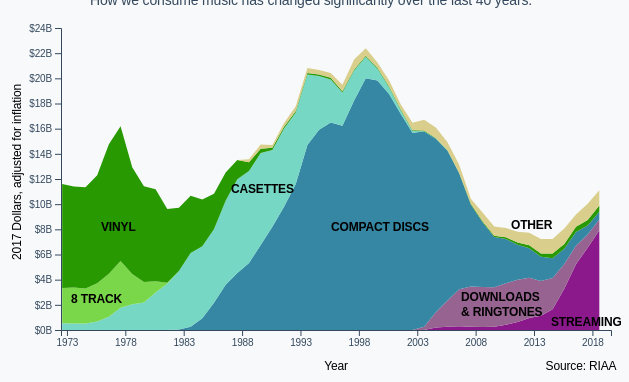
D3 v5 page, settled after 360 driven frames (6 s of simulated time); the page loaded 1 data file(s).


// ── mom_2020w15_stacked_area.js
async function drawBars() {

    // 1. Access data
    var dataset = await d3.csv("music_pivot.csv")
    
    const xAccessor = d => d.year

    const stackGenerator = d3.stack().keys(dataset.columns.slice(1))
    const layers = stackGenerator(dataset)
    const extent = [0, d3.max(layers, layer => d3.max(layer, sequence => sequence[1]))]
    
    // 2. Create chart dimensions
    const width = 620
    let dimensions = {
        width: width,
        height: width * 0.6,
        margin: {
        top: 10,
        right: 10,
        bottom: 50,
        left: 60,
        },
    }
    const legend_height = 100

    dimensions.boundedWidth = dimensions.width - dimensions.margin.left - dimensions.margin.right
    dimensions.boundedHeight = dimensions.height - dimensions.margin.top - dimensions.margin.bottom
    
    // 3. Draw canvas
    const wrapper = d3.select("#wrapper")
        .append("svg")
        .attr("width", dimensions.width)
        .attr("height", dimensions.height)
    
    const bounds = wrapper.append("g")
        .style("transform", `translate(${
            dimensions.margin.left
        }px, ${
            dimensions.margin.top
        }px)`)


    const legend = d3.select("#legend")
        .append("svg")
        .attr("width", dimensions.width)
        .attr("height", legend_height)

    // Define the div for the tooltip
    const tooltip = d3.select("#tooltip")
    
    // 4. Create scales
    const xScale = d3.scaleBand()
        .domain(dataset.map(xAccessor))
        .range([0, dimensions.boundedWidth])
        .padding(0.1);
    
    const yScale = d3.scaleLinear()
        .domain(extent).nice()
        .range([dimensions.boundedHeight, dimensions.margin.top])

const colors = {
    "8_track":"#7bd74a",
    "cassettes":"#76D7C4",
    "cds":"#3587A4",
    "digital_downloads_and_ringtones":"#976391",
    "other":"#dace8c",
    "streaming" :"#8C198C",
    "vinyl":"#289900" 
}
//#8C198C
//#5C2751
const areaGenerator = d3.area()
  .x(sequence => xScale(sequence.data.year))
  .y0(sequence => yScale(sequence[0]))
  .y1(sequence => yScale(sequence[1]));

    // 5. Draw data
    const bars = bounds.selectAll()
        .data(layers)
        .join("path")
        .attr("class","layer")
        .attr("fill", layer => {return colors[layer.key]})
        .attr("d", layer => areaGenerator(layer))
        
    // 6. Draw periphals
    const xAxisGenerator = d3.axisBottom()
        .scale(xScale)
        .tickValues(xScale.domain().filter((d, i) => d % 5 === 3));
    
    const xAxis = bounds.append("g")
        .call(xAxisGenerator)
        .style("transform", `translateY(${dimensions.boundedHeight}px)`)
    
    const xAxisLabel = xAxis.append("text")
        .attr("x", dimensions.boundedWidth / 2)
        .attr("y", dimensions.margin.bottom - 10)
        .attr("fill", "black")
        .style("font-size", "1.2em")
        .text("Year")
        .style("text-transform", "capitalize")

    const yAxisGenerator = d3.axisLeft()
        .scale(yScale)
        .tickFormat(function (d) {return "$" + d/1000 + "B";})
        
    
    const yAxis = bounds.append("g")
        .call(yAxisGenerator)

    const yAxisLabel = yAxis.append("text")
        .attr("x", -(dimensions.boundedHeight / 2)+90)
        .attr("y", -40)
        .attr("fill", "black")
        .style("font-size", "1.2em")
        .text("2017 Dollars, adjusted for inflation")
        .attr("transform", "rotate(-90)")

    const Source = xAxis.append("text")
        .attr("x", dimensions.boundedWidth - 30)
        .attr("y", dimensions.margin.bottom - 10)
        .attr("fill", "black")
        .style("font-size", "12px")
        .text("Source: RIAA")
        .style("text-transform", "capitalize")

    // 7. Interactions
    
    bars.on("mouseenter", onMouseEnter)
    .on("mouseleave", onMouseLeave)
    
    console.log(dataset[0].year)
    console.table(dataset[0].year)

    function onMouseEnter(datum) {
        d3.select(this).style("fill", "#d3d3d3");
        tooltip.select("#count")
        .data(dataset)
        .text(function(d) { return d; })
        //.text(datum.x0)
        //    .text(dataset[0].year)
        //    .text('10')
//console.log(datum)
//console.log(dataset)
//console.log(x)
console.log(function(d) { return d; })

const x = xScale(datum.x0)
      + (xScale(datum.x1) - xScale(datum.x0)) / 2
      + dimensions.margin.left
    const y = yScale(yAccessor(datum))
      + dimensions.margin.top

    tooltip.style("transform", `translate(`
      + `calc( -50% + ${x}px),`
      + `calc(-100% + ${y}px)`
      + `)`)

        tooltip.style("opacity", 1)
    }

    function onMouseLeave(datum) {
        d3.select(this).style("fill", layer => {return colors[layer.key]});
        tooltip.style("opacity", 0)
    }
/*
    .on('mouseover', d => {
        div
          .transition()
          .duration(200)
          .style('opacity', 0.9);
        div
          .html(formatTime(d.date) + '<br/>' + d.close)
          .style('left', d3.event.pageX + 'px')
          .style('top', d3.event.pageY - 28 + 'px');
      })
      .on('mouseout', () => {
        div
          .transition()
          .duration(500)
          .style('opacity', 0);
      })
*/

    // Data Labels
    bounds.append("text").attr("x", 40).attr("y", 210).text("VINYL").style("font-size", "12px").attr("alignment-baseline","middle").attr("fill", "black").attr("font-weight","bold")
    bounds.append("text").attr("x", 10).attr("y", 282).text("8 TRACK").style("font-size", "12px").attr("alignment-baseline","middle").attr("fill", "black").attr("font-weight","bold")
    bounds.append("text").attr("x", 170).attr("y", 172).text("CASETTES").style("font-size", "12px").attr("alignment-baseline","middle").attr("fill", "black").attr("font-weight","bold")
    bounds.append("text").attr("x", 270).attr("y", 210).text("COMPACT DISCS").style("font-size", "12px").attr("alignment-baseline","middle").attr("fill", "black").attr("font-weight","bold")
    bounds.append("text").attr("x", 400).attr("y", 280).text("DOWNLOADS").style("font-size", "12px").attr("alignment-baseline","middle").attr("fill", "black").attr("font-weight","bold")
    bounds.append("text").attr("x", 400).attr("y", 295).text("& RINGTONES").style("font-size", "12px").attr("alignment-baseline","middle").attr("fill", "black").attr("font-weight","bold")
    bounds.append("text").attr("x", 490).attr("y", 305).text("STREAMING").style("font-size", "12px").attr("alignment-baseline","middle").attr("fill", "black").attr("font-weight","bold")
    bounds.append("text").attr("x", 450).attr("y", 208).text("OTHER").style("font-size", "12px").attr("alignment-baseline","middle").attr("fill", "black").attr("font-weight","bold")
 

  // Legend
  /*
    legend.append("rect").attr("height",20).attr("width",20).attr("x",(dimensions.boundedWidth/7)*0 + (dimensions.boundedWidth/14)).attr("y",0).style("fill", "#289900")
    legend.append("rect").attr("height",20).attr("width",20).attr("x",(dimensions.boundedWidth/7)*2 + (dimensions.boundedWidth/14)).attr("y",0).style("fill", "#7bd74a")
    legend.append("rect").attr("height",20).attr("width",20).attr("x",(dimensions.boundedWidth/7)*4 + (dimensions.boundedWidth/14)).attr("y",0).style("fill", "#76D7C4")
    legend.append("rect").attr("height",20).attr("width",20).attr("x",(dimensions.boundedWidth/7)*6 + (dimensions.boundedWidth/14)).attr("y",0).style("fill", "#3587A4")
    legend.append("rect").attr("height",20).attr("width",20).attr("x",(dimensions.boundedWidth/7)*1 + (dimensions.boundedWidth/14)).attr("y",30).style("fill", "#976391")
    legend.append("rect").attr("height",20).attr("width",20).attr("x",(dimensions.boundedWidth/7)*3 + (dimensions.boundedWidth/14)).attr("y",30).style("fill", "#8C198C")
    legend.append("rect").attr("height",20).attr("width",20).attr("x",(dimensions.boundedWidth/7)*5 + (dimensions.boundedWidth/14)).attr("y",30).style("fill", "#dace8c")
    legend.append("text").attr("x", (dimensions.boundedWidth/7)*0 + (dimensions.boundedWidth/14) +22).attr("y", 12).text("Vinyl").style("font-size", "12px").attr("alignment-baseline","middle").attr("fill", "black")
    legend.append("text").attr("x", (dimensions.boundedWidth/7)*2 + (dimensions.boundedWidth/14) +22).attr("y", 12).text("8 Track").style("font-size", "12px").attr("alignment-baseline","middle").attr("fill", "black")
    legend.append("text").attr("x", (dimensions.boundedWidth/7)*4 + (dimensions.boundedWidth/14) +22).attr("y", 12).text("Casettes").style("font-size", "12px").attr("alignment-baseline","middle").attr("fill", "black")
    legend.append("text").attr("x", (dimensions.boundedWidth/7)*6 + (dimensions.boundedWidth/14) +22).attr("y", 12).text("CDs").style("font-size", "12px").attr("alignment-baseline","middle").attr("fill", "black")
    legend.append("text").attr("x", (dimensions.boundedWidth/7)*1 + (dimensions.boundedWidth/14) +22).attr("y", 42).text("Downloads & Ringtones").style("font-size", "12px").attr("alignment-baseline","middle").attr("fill", "black")
    legend.append("text").attr("x", (dimensions.boundedWidth/7)*3 + (dimensions.boundedWidth/14) +22).attr("y", 42).text("Streaming").style("font-size", "12px").attr("alignment-baseline","middle").attr("fill", "black")
    legend.append("text").attr("x", (dimensions.boundedWidth/7)*5 + (dimensions.boundedWidth/14) +22).attr("y", 42).text("Other").style("font-size", "12px").attr("alignment-baseline","middle").attr("fill", "black")
*/



}
drawBars()

### data: music_pivot.csv
year, streaming, digital_downloads_and_ringtones, cds, cassettes, 8_track, vinyl, other
1973, , , , 527.4, 2816, 8269, 
1974, , , , 521.2, 2848, 8038, 
1975, , , , 518, 2770, 8062, 
1976, , , , 677.6, 3047, 8573, 
1977, , , , 1053, 3421, 10295, 
1978, , , , 1764, 3717, 10719, 
1979, , , , 2045, 2410, 8489, 
1980, , , , 2187, 1635, 7601, 
1981, , , , 2989, 880.3, 7307, 
1982, , , , 3668, 95.37, 5850, 
1983, , , 44.15, 4648, , 5027, 
1984, , , 254.2, 5866, , 4546, 
1985, , , 925.4, 5730, , 3710, 
1986, , , 2170, 5830, , 2825, 
1987, , , 3586, 6693, , 2242, 
1988, , , 4538, 7439, , 1540, 
1989, , , 5334, 7299, , 694.2, 237.9
1990, , , 6763, 7297, , 353.9, 337
1991, , , 8208, 6100, , 175.1, 221.7
1992, , , 9788, 6223, , 145.6, 286.8
1993, , , 11601, 5687, , 109.3, 377.4
1994, , , 14699, 5609, , 112.1, 398.7
1995, , , 15917, 4261, , 120.4, 369.6
1996, , , 16488, 3413, , 137.4, 384.7
1997, , , 16228, 2638, , 109.7, 515.9
1998, , , 18240, 2375, , 93.64, 796.8
1999, , , 20009, 1703, , 91.61, 578.1
2000, , , 19831, 936.2, , 80.17, 418.5
2001, , , 18759, 516.9, , 84.88, 475.2
2002, , , 17156, 295.9, , 64.52, 409.8
2003, , , 15669, 150.2, , 60.02, 592.2
2004, , 248.3, 15521, 32.08, , 53.05, 853.6
2005, 195.3, 1210, 13800, 17.15, , 35.87, 829.4
2006, 261.5, 2092, 11899, 4.692, , 32.46, 623
2007, 288.6, 2950, 9209, 3.7, , 33.17, 650.3
2008, 262.9, 3189, 6502, 1.069, , 70.77, 395.4
2009, 245.7, 3170, 5152, , , 79.01, 685.2
2010, 249, 3158, 3978, , , 106.9, 731.1
2011, 411, 3298, 3528, , , 140.9, 731.6
2012, 635.6, 3359, 2772, , , 184.2, 862.1
2013, 948.4, 3205, 2352, , , 234.5, 980.6
2014, 1138, 2757, 1924, , , 269.3, 1141
2015, 1649, 2492, 1566, , , 365.8, 1166
2016, 3279, 1967, 1208, , , 383.8, 1235
2017, 5228, 1462, 1107, , , 411.6, 965.6
2018, 6530, 1056, 714.6, , , 432.2, 1292
2019, 7923, 854.1, 615.8, , , 504.4, 1214